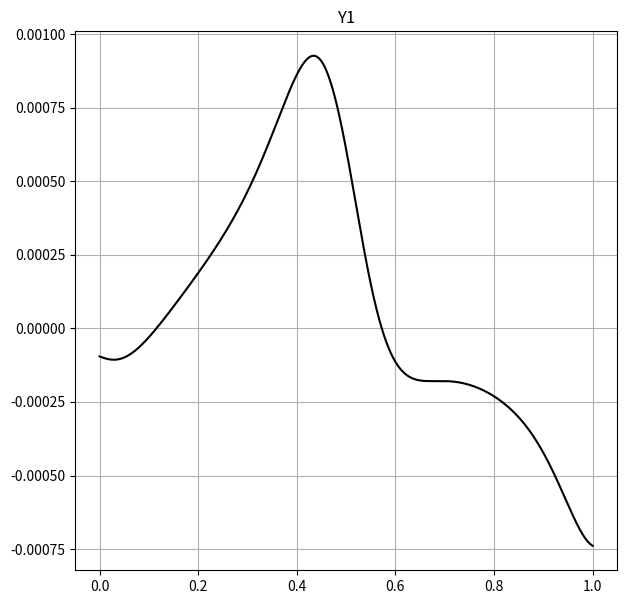
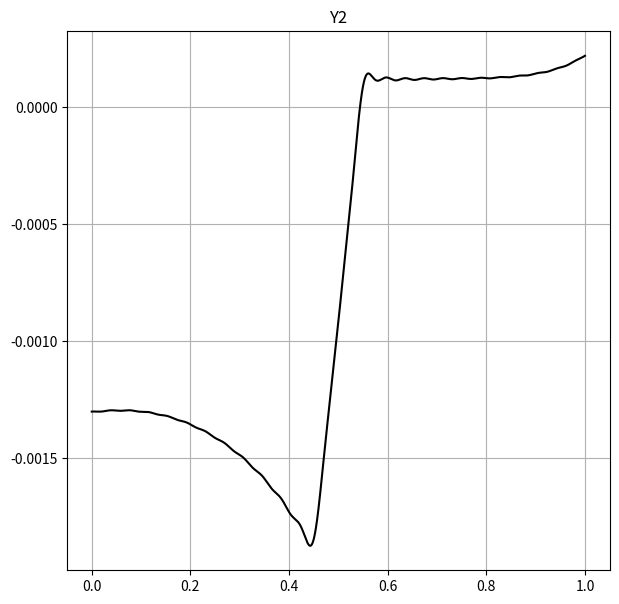
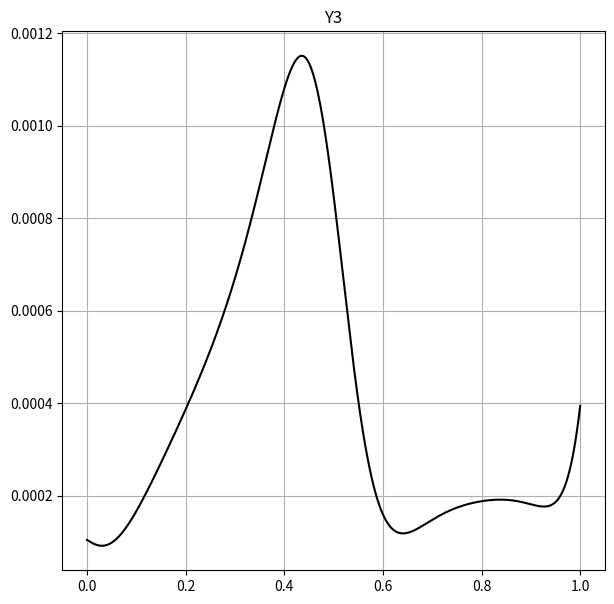
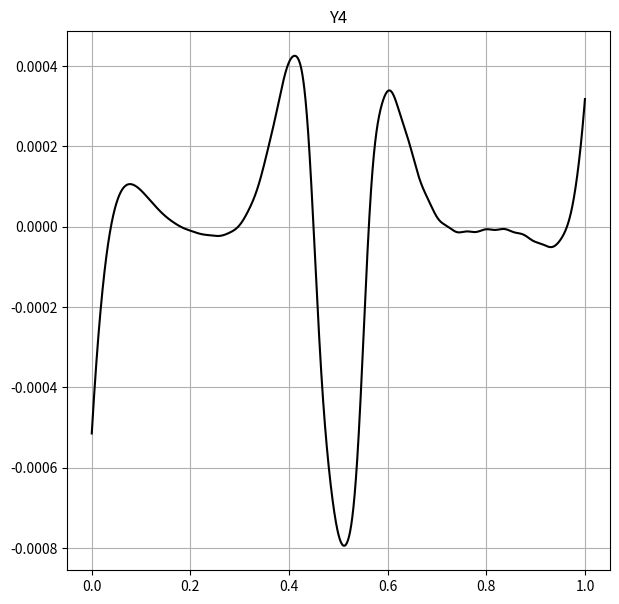
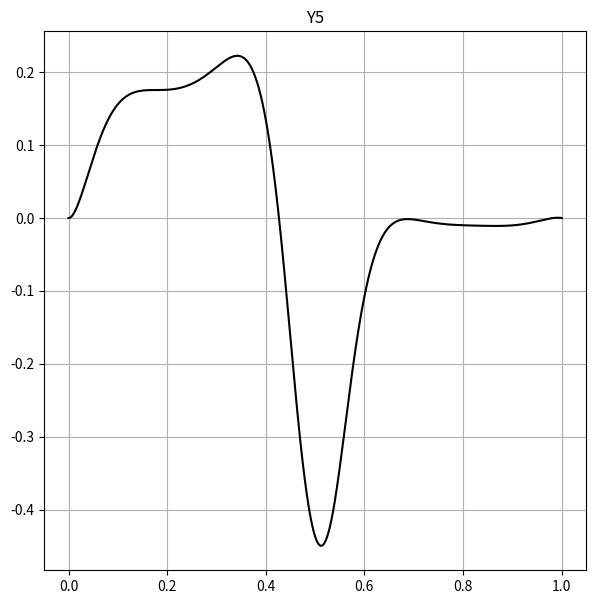
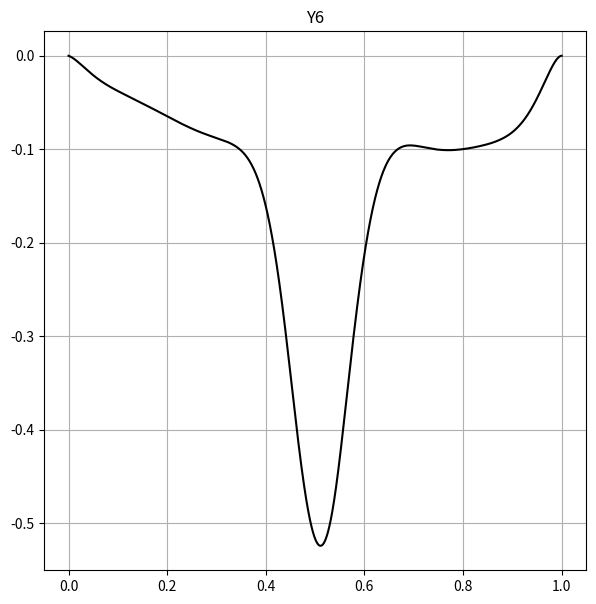
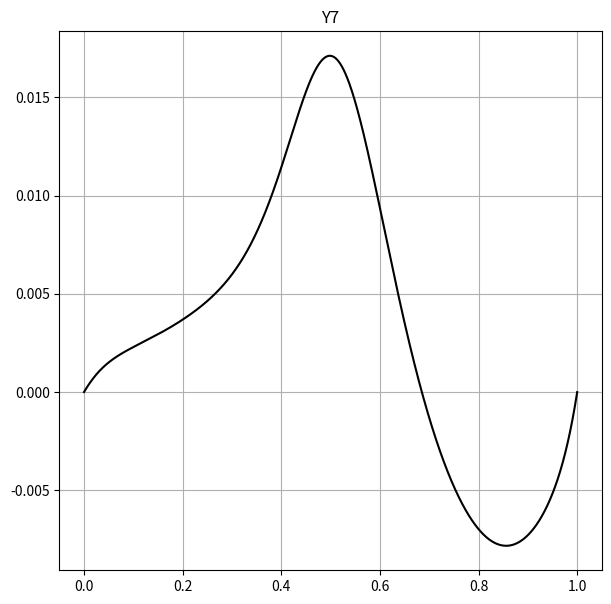
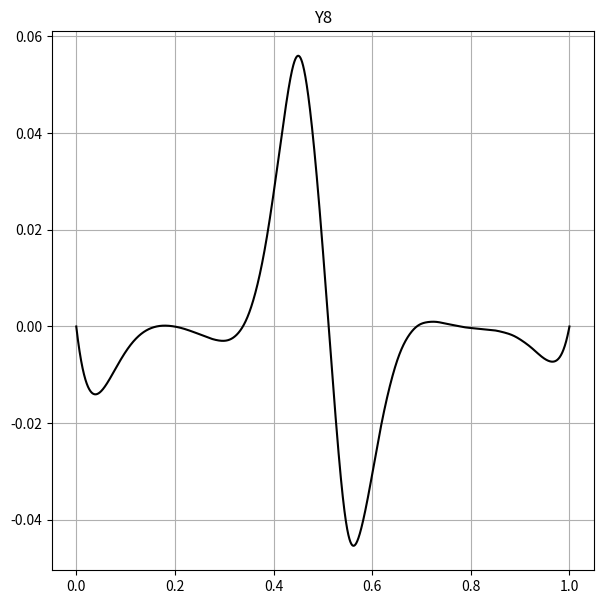

Reproduce these figures in Python, in order.
import numpy as np
import fractions as frac
import scipy.integrate as integr
import matplotlib.pyplot as plt

# задание начальных параметров

pi = np.pi
k = 1
RR = 100
hh = 1
EU = 21000
nu = 0.3

phi0 = pi
phi1 = frac.Fraction(80, 180) * pi
delta = frac.Fraction(10, 180) * pi

q = 3
AS = phi0 - phi1 - delta
s0 = AS * RR

x = np.linspace(0, 1, 80000)

# задание функций переменных

def phi(x): return AS * x + phi1
def rr(x): return RR * np.sin(phi0 - phi(x))
def p0(x): return 1 + (hh**2 * np.sin(phi(x))**2) / (3 * rr(x)**2)
def q_r_k(x): return 0

def q_z_k(x):
    return sum(np.sin(pi*n*x / k)*2 / k*(s0 * q / (EU * hh)*np.cos(0.45*pi*n)/(pi*n) - s0 * q / (EU * hh)*np.cos(0.55*pi*n)/(pi*n)) for n in range(1, 52))

def q_theta_k(x): return 0
    
# задание правой части системы

def f(x, y):
    return [-(1-nu)*np.cos(phi(x))*s0/rr(x)*y[0]+nu*np.sin(phi(x))*s0/rr(x)*y[1]-k*np.cos(phi(x))*s0/rr(x)*y[2]+hh*k**2*nu*s0*np.sin(phi(x))/rr(x)**2*y[3]+(hh*s0)/(rr(x)**2)*(1+(k**4*hh**2*np.sin(phi(x))**2)/(12*rr(x)**2))*y[4]-k**4*hh**3*s0*np.sin(phi(x))*np.cos(phi(x))/(12*rr(x)**4)*y[5]+(k*hh*s0)/(rr(x)**2)*(1+(k**2*hh**2*(np.sin(phi(x)))**2)/(12*rr(x)**2))*y[6]+(k**2*hh**2*s0*np.sin(phi(x))*np.cos(phi(x)))/(12*rr(x)**3)*y[7]+q_r_k(x),
            -np.cos(phi(x))*s0/rr(x)*y[1]-k*s0*np.sin(phi(x))*(1-hh**2*np.cos(phi(x))**2/(3*rr(x)**2))/(rr(x)*p0(x))*y[2]-hh*k**2*nu*s0*np.cos(phi(x))/rr(x)**2*y[3]-k**4*hh**3*s0*np.sin(phi(x))*np.cos(phi(x))/(12*rr(x)**4)*y[4]+k**2*hh**3*s0*(k**2*np.cos(phi(x))**2+2/((1+nu)*p0(x)))/(12*rr(x)**4)*y[5]-k**3*hh**3*s0*np.sin(phi(x))*np.cos(phi(x))/(12*rr(x)**4)*y[6]-k**2*hh**2*s0*(np.cos(phi(x))**2+2/((1+nu)*p0(x)))/(12*rr(x)**3)*y[7]+q_z_k(x),
            k*nu*np.cos(phi(x))*s0/rr(x)*y[0]+k*nu*np.sin(phi(x))*s0/rr(x)*y[1]-2*np.cos(phi(x))*s0/rr(x)*y[2]+hh*k*nu*s0*np.sin(phi(x))/rr(x)**2*y[3]+k*hh*s0*(1+k**2*hh**2*np.sin(phi(x))**2/(12*rr(x)**2))/rr(x)**2*y[4]-k**3*hh**3*s0*np.sin(phi(x))*np.cos(phi(x))/(12*rr(x)**4)*y[5]+k**2*hh*s0*(1+hh**2*np.sin(phi(x))**2/(12*rr(x)**2))/rr(x)**2*y[6]+k*hh*2*s0*np.sin(phi(x))*np.cos(phi(x))/(12*rr(x)**3)*y[7]+q_theta_k(x),
            np.sin(phi(x))*s0/hh*y[0]-np.cos(phi(x))*s0/hh*y[1]-k*hh*np.sin(phi(x))*s0/(3*p0(x)*rr(x)**2)*y[2]-(1-nu)*np.cos(phi(x))*s0/rr(x)*y[3]+k**2*hh**2*s0*np.sin(phi(x))*np.cos(phi(x))/(12*rr(x)**3)*y[4]-k**2*hh**2*s0*(np.cos(phi(x))**2+2/((1+nu)*p0(x)))/(12*rr(x)**3)*y[5]+k*hh**2*s0*np.sin(phi(x))*np.cos(phi(x))/(12*rr(x)**3)*y[6]+hh*s0*(np.cos(phi(x))**2+2*k**2/((1+nu)*p0(x)))/(12*rr(x)**2)*y[7],
            (-nu**2+1)*s0*np.cos(phi(x))**2/hh*y[0]+(-nu**2+1)*s0*np.sin(phi(x))*np.cos(phi(x))/hh*y[1]-nu*np.cos(phi(x))*s0/rr(x)*y[4]-nu*k*s0*np.cos(phi(x))/rr(x)*y[6]-s0*np.sin(phi(x))/hh*y[7],
            (-nu**2+1)*s0*np.sin(phi(x))*np.cos(phi(x))/hh*y[0]+(-nu**2+1)*s0*np.sin(phi(x))**2/hh*y[1]-nu*np.sin(phi(x))*s0/rr(x)*y[4]-nu*k*s0*np.sin(phi(x))/rr(x)*y[6]+s0*np.cos(phi(x))/hh*y[7],
            (2*(1+nu))*s0/(p0(x)*hh)*y[2]+k*s0*np.cos(phi(x))/rr(x)*y[4]+k*s0*np.sin(phi(x))/(p0(x)*rr(x))*(1-hh**2*np.cos(phi(x))**2/(3*rr(x)**2))*y[5]+s0*np.cos(phi(x))/rr(x)*y[6]+hh*k*s0*np.sin(phi(x))/(3*p0(x)*rr(x)**2)*y[7],
            (12*(-nu**2+1))*s0/hh*y[3]-k**2*nu*hh*s0*np.sin(phi(x))/rr(x)**2*y[4]+nu*k**2*hh*s0*np.cos(phi(x))/rr(x)**2*y[5]-k*nu*hh*s0*np.sin(phi(x))/rr(x)**2*y[6]-nu*np.cos(phi(x))*s0/rr(x)*y[7]]

# задание граничных условий

def bc(ya, yb):
    return np.array([ya[4], ya[5], ya[6], ya[7], yb[4], yb[5], yb[6], yb[7]])

# решение системы

y0 = np.zeros((8, x.size))
sol = integr.solve_bvp(f, bc, x, y0, tol=1e-8)

# вывод эпюр

for i in range(1, 9):
    fig = plt.figure(i, figsize=(7,7))
    ax = fig.add_subplot()
    plt.plot(x, sol.y[i-1], c='black')
    ax.grid(True)
    ax.set_title('Y' + str(i))

plt.show()




